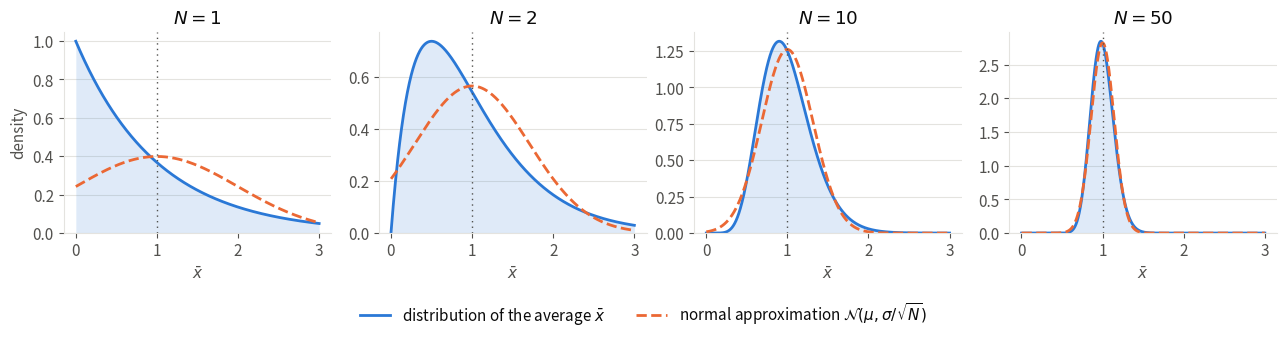

Source code (Python): (Note: this script raises an exception after producing the figure.)
"""Central limit theorem: distribution of the average of N samples of an exponential distribution (Bayesian chapter).

The average of N i.i.d. samples of an exponential distribution with rate 1 (mean 1, std 1) follows exactly a gamma
distribution with shape N and rate N; it is compared to the normal approximation N(1, 1 / sqrt(N)) of the CLT.

Run from anywhere: `python src/img/central-limit-theorem.py` writes `central-limit-theorem.png` next to this file.
"""

from pathlib import Path

import matplotlib.pyplot as plt
import numpy as np
from scipy.stats import gamma, norm

Ns = [1, 2, 10, 50]

# Palette: categorical slots 1-2 of the dataviz reference palette, plus text/grid tokens
EXACT, NORMAL = "#2a78d6", "#eb6834"
TEXT, MUTED, GRID = "#0b0b0b", "#52514e", "#e4e3df"

plt.rcParams.update({
    "font.size": 11,
    "text.color": TEXT,
    "axes.labelcolor": MUTED,
    "xtick.color": MUTED,
    "ytick.color": MUTED,
    "axes.edgecolor": GRID,
})

fig, axes = plt.subplots(1, len(Ns), figsize=(13, 3.4), sharex=True)
x = np.linspace(0.001, 3, 1000)

for ax, N in zip(axes, Ns):
    exact = gamma.pdf(x, a=N, scale=1 / N)
    ax.fill_between(x, exact, color=EXACT, alpha=0.15, lw=0)
    ax.plot(x, exact, color=EXACT, lw=2, label="distribution of the average $\\bar{x}$")
    ax.plot(x, norm.pdf(x, 1, 1 / np.sqrt(N)), color=NORMAL, lw=2, ls="--",
            label="normal approximation $\\mathcal{N}(\\mu, \\sigma / \\sqrt{N})$")
    ax.axvline(1, color=MUTED, lw=1, ls=(0, (1, 3)))

    ax.set_title(f"$N = {N}$", color=TEXT)
    ax.set_xlabel("$\\bar{x}$")
    ax.set_ylim(0, None)
    ax.grid(axis="y", color=GRID, lw=0.8)
    ax.set_axisbelow(True)
    for side in ["top", "right"]:
        ax.spines[side].set_visible(False)

axes[0].set_ylabel("density")
handles, labels = axes[0].get_legend_handles_labels()
fig.legend(handles, labels, loc="lower center", ncol=2, frameon=False, bbox_to_anchor=(0.5, -0.02))
fig.tight_layout(rect=(0, 0.1, 1, 1))

fig.savefig(Path(__file__).with_suffix(".png"), dpi=200, bbox_inches="tight", facecolor="white")
